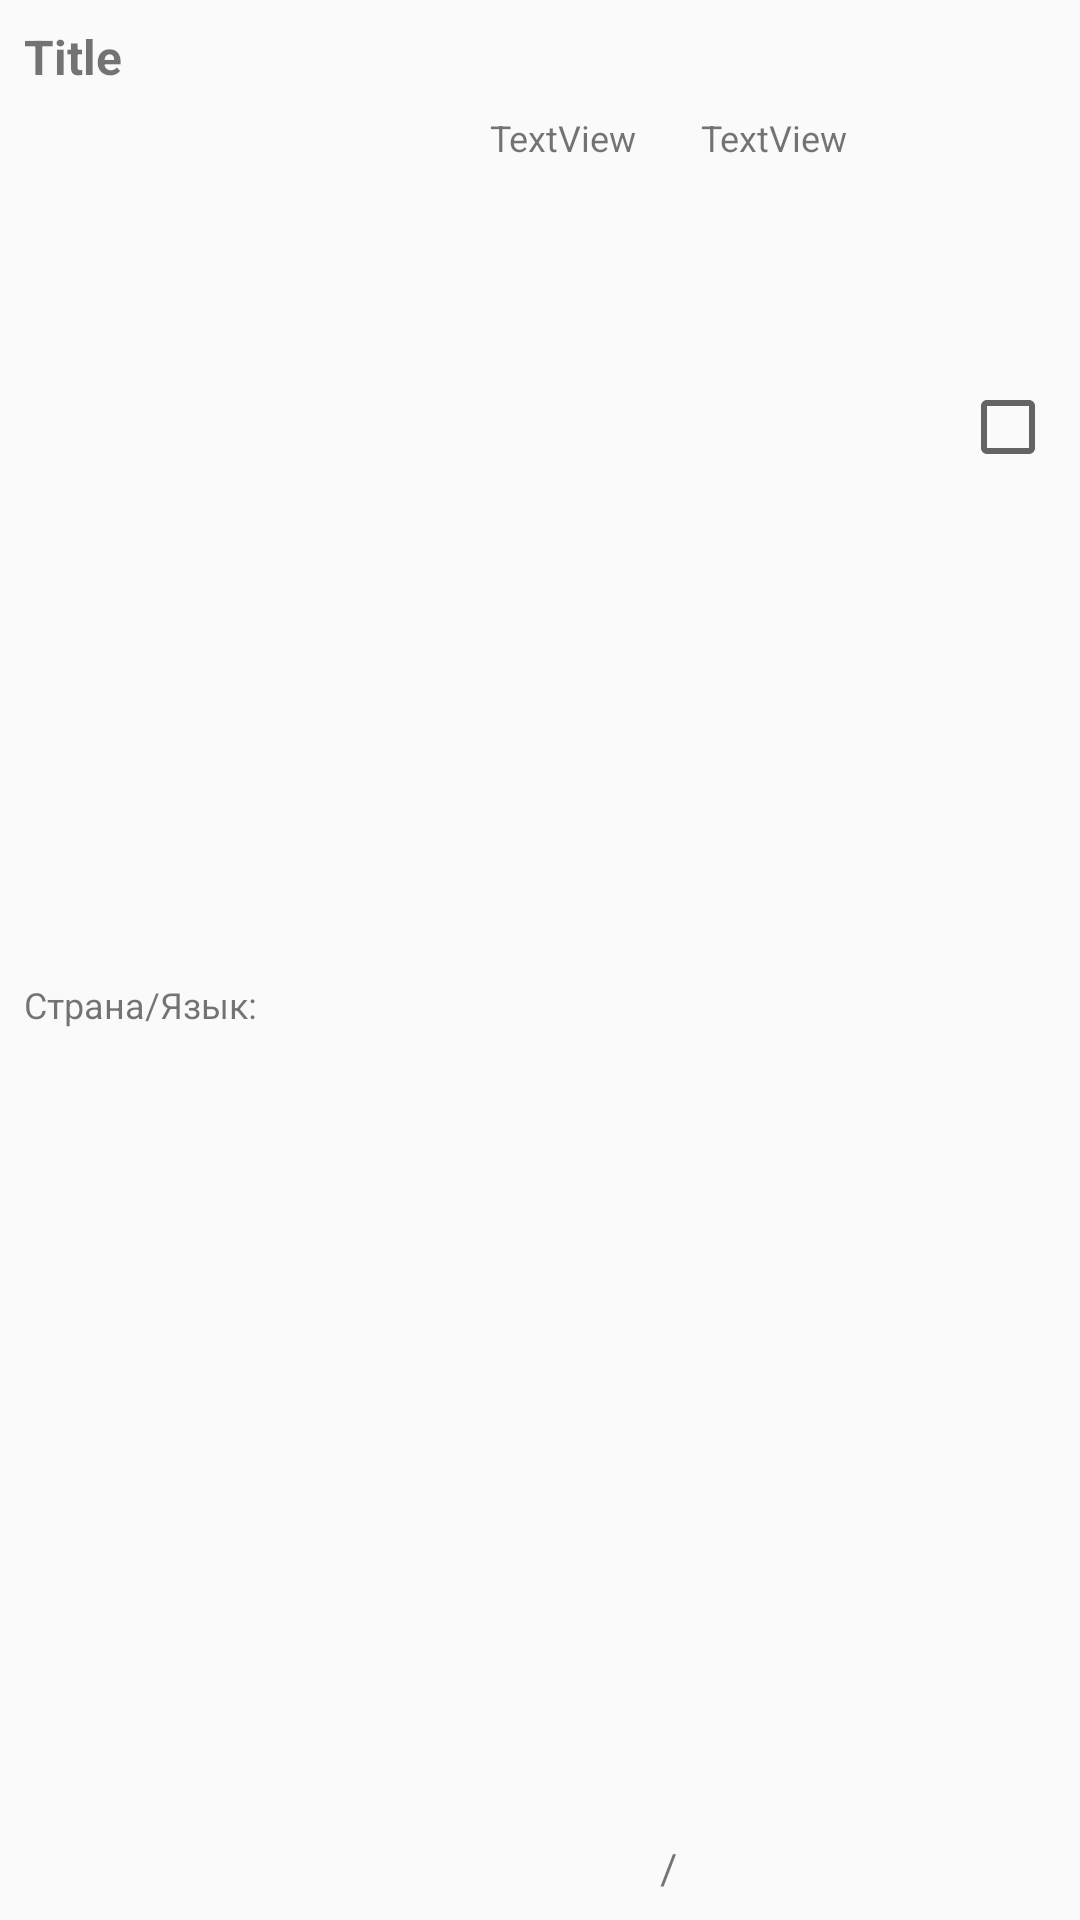

This screen was rendered from an Android layout file. Write that file and the resources it references.
<!-- AndroidManifest.xml: application theme AppTheme -->
<!-- res/layout/station_item_for_add.xml -->
<?xml version="1.0" encoding="utf-8"?>
<androidx.constraintlayout.widget.ConstraintLayout xmlns:android="http://schemas.android.com/apk/res/android"
    xmlns:app="http://schemas.android.com/apk/res-auto"
    android:id="@+id/station_for_add_item"
    android:layout_width="match_parent"
    android:layout_height="wrap_content">


    <TextView
        android:id="@+id/station_for_add_title"
        android:layout_width="0dp"
        android:layout_height="wrap_content"
        android:layout_marginStart="8dp"
        android:layout_marginTop="8dp"
        android:layout_marginEnd="8dp"
        android:text="Title"
        android:textSize="16sp"
        android:textStyle="bold"
        app:layout_constraintEnd_toStartOf="@+id/station_for_add_chbx"
        app:layout_constraintStart_toStartOf="parent"
        app:layout_constraintTop_toTopOf="parent" />

    <CheckBox
        android:id="@+id/station_for_add_chbx"
        android:layout_width="wrap_content"
        android:layout_height="wrap_content"
        android:layout_marginTop="8dp"
        android:layout_marginEnd="8dp"
        android:layout_marginBottom="8dp"
        app:layout_constraintBottom_toBottomOf="parent"
        app:layout_constraintEnd_toEndOf="parent"
        app:layout_constraintTop_toTopOf="parent"
        app:layout_constraintVertical_bias="0.19999999" />

    <TextView
        android:id="@+id/station_for_add_country"
        android:layout_width="0dp"
        android:layout_height="0dp"
        android:layout_marginStart="8dp"
        android:layout_marginTop="8dp"
        android:layout_marginEnd="8dp"
        android:layout_marginBottom="8dp"
        android:text="TextView"
        android:textAlignment="textEnd"
        android:textSize="12sp"
        app:layout_constraintBottom_toBottomOf="parent"
        app:layout_constraintEnd_toStartOf="@+id/textView3"
        app:layout_constraintStart_toEndOf="@+id/textView"
        app:layout_constraintTop_toBottomOf="@+id/station_for_add_title"
        app:layout_constraintVertical_bias="0.0" />

    <TextView
        android:id="@+id/station_for_add_language"
        android:layout_width="0dp"
        android:layout_height="0dp"
        android:layout_marginStart="8dp"
        android:layout_marginTop="8dp"
        android:layout_marginEnd="8dp"
        android:layout_marginBottom="8dp"
        android:text="TextView"
        android:textAlignment="viewStart"
        android:textSize="12sp"
        app:layout_constraintBottom_toBottomOf="parent"
        app:layout_constraintEnd_toEndOf="parent"
        app:layout_constraintStart_toEndOf="@+id/textView3"
        app:layout_constraintTop_toBottomOf="@+id/station_for_add_title" />

    <TextView
        android:id="@+id/textView"
        android:layout_width="wrap_content"
        android:layout_height="wrap_content"
        android:layout_marginStart="8dp"
        android:layout_marginTop="8dp"
        android:layout_marginBottom="8dp"
        android:text="@string/country_and_language"
        android:textSize="12sp"
        app:layout_constraintBottom_toBottomOf="parent"
        app:layout_constraintStart_toStartOf="parent"
        app:layout_constraintTop_toBottomOf="@+id/station_for_add_title" />

    <TextView
        android:id="@+id/textView3"
        android:layout_width="wrap_content"
        android:layout_height="wrap_content"
        android:layout_marginStart="8dp"
        android:layout_marginEnd="8dp"
        android:layout_marginBottom="8dp"
        android:text="/"
        app:layout_constraintBottom_toBottomOf="parent"
        app:layout_constraintEnd_toEndOf="parent"
        app:layout_constraintStart_toEndOf="@+id/textView" />

</androidx.constraintlayout.widget.ConstraintLayout>
<!-- resources referenced by this layout -->
<resources>
  <string name="country_and_language">Страна/Язык:</string>
  <style name="AppTheme" parent="Theme.AppCompat.Light.DarkActionBar">
          <item name="windowActionBar">false</item>
          <item name="windowNoTitle">true</item>
          
          <item name="colorPrimary">@color/colorPrimary</item>
          <item name="colorPrimaryDark">@color/colorPrimaryDark</item>
          <item name="colorAccent">@color/colorPrimary</item>
      </style>
  <color name="colorPrimary">#3F51B5</color>
  <color name="colorPrimaryDark">#303F9F</color>
</resources>
